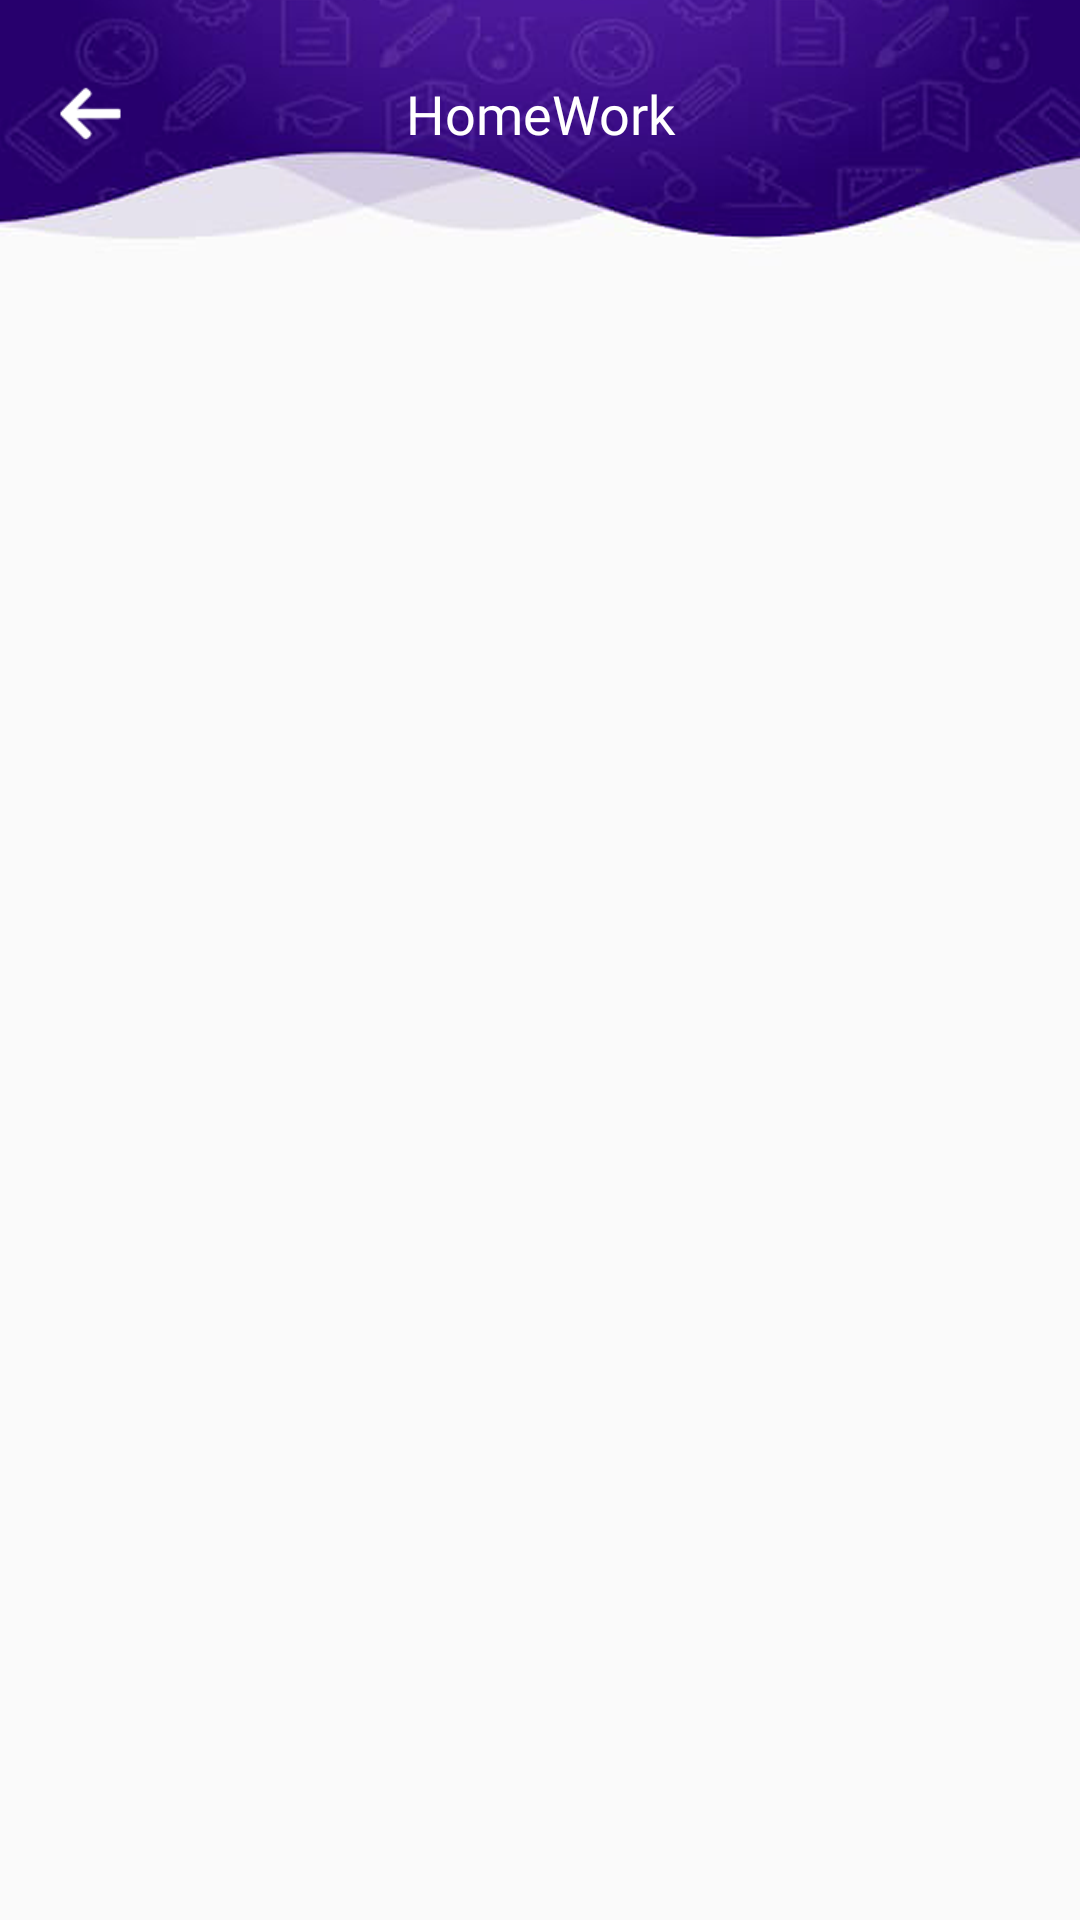

The Android layout XML behind this screen, and the referenced resources:
<!-- AndroidManifest.xml: application theme AppTheme -->
<!-- res/layout/fragment_homework.xml -->
<?xml version="1.0" encoding="utf-8"?>
<RelativeLayout xmlns:android="http://schemas.android.com/apk/res/android"
    xmlns:tools="http://schemas.android.com/tools"
    android:layout_width="match_parent"
    android:layout_height="match_parent"
    tools:context=".ui.Fragments.ParentSide.HomeworkFragment">

    <LinearLayout
        android:layout_width="match_parent"
        android:layout_height="wrap_content"
        android:orientation="horizontal"
        android:id="@+id/heading"
        android:background="@mipmap/internal_header">
        <ImageButton
            android:layout_width="50dp"
            android:layout_height="50dp"
            android:layout_marginLeft="5dp"
            android:id="@+id/backBtn"
            android:background="@android:color/transparent"
            android:src="@mipmap/back_arrow"
            android:layout_gravity="center"
            android:layout_marginTop="-10dp"
            android:translationZ="10dp"
            />

        <TextView
            android:layout_width="match_parent"
            android:layout_height="wrap_content"
            android:text="HomeWork"
            android:textColor="@color/white"
            android:textSize="18sp"
            android:textAlignment="center"
            android:gravity="center"
            android:layout_marginTop="-10dp"
            android:layout_marginLeft="-35dp"
            android:layout_marginRight="20dp"
            android:layout_gravity="center"
            android:fontFamily="@font/rubik_bold" />
    </LinearLayout>

    <androidx.recyclerview.widget.RecyclerView
        android:layout_width="match_parent"
        android:layout_height="wrap_content"
        android:layout_below="@+id/heading"
        android:id="@+id/subjectsList" />

</RelativeLayout>
<!-- resources referenced by this layout -->
<resources>
  <color name="white">#ffffff</color>
  <!-- mipmap back_arrow: png bitmap (mipmap-xhdpi, 1416 bytes) -->
  <!-- mipmap internal_header: png bitmap (mipmap-xhdpi, 93472 bytes) -->
  <style name="AppTheme" parent="Theme.AppCompat.Light.NoActionBar">
          
          <item name="colorPrimary">@color/colorPrimary</item>
          <item name="colorPrimaryDark">@color/appThemeColor</item>
          <item name="colorAccent">@color/colorAccent</item>
          <item name="otpViewStyle">@style/OtpWidget.OtpView</item>
      </style>
  <color name="colorPrimary">#6200EE</color>
  <color name="appThemeColor">#4d168b</color>
  <color name="colorAccent">#03DAC5</color>
</resources>
